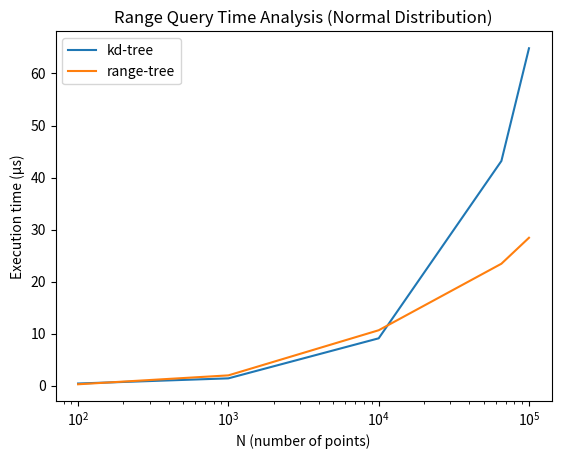

This figure's Python source:
# Project: euclid
# Script: bmark.py
#
# Generate a plot comparing computational runtimes for algorithms
# using matplotlib.

from matplotlib import pyplot as plt
import math


units = 'µs'

sample_sizes = [
    100,
    1_000,
    10_000,
    65_536,
    100_000,
]

# X, Y ~ UNIFORM[0, 100]
# kd_tree = [
#     305.65 * 0.001,
#     1.3954 * 1,
#     7.2284 * 1,
#     33.611 * 1,
#     53.944 * 1,
# ]

# range_tree = [
#     126.81 * 0.001,
#     1.8521 * 1,
#     8.9364 * 1,
#     22.842 * 1,
#     27.417 * 1,
# ]

# X, Y ~ NORM(mean=0, var=81)
kd_tree = [
    450.92 * 0.001,
    1.4431 * 1,
    9.1343 * 1,
    43.198 * 1,
    64.845 * 1,
]

range_tree = [
    306.14 * 0.001,
    2.0150 * 1,
    10.682 * 1,
    23.461 * 1,
    28.447 * 1,
]

# fn_loglog = [math.log2(n)**2 for n in sample_sizes]
# fn_sqrt = [math.sqrt(n) for n in sample_sizes]

# plt.plot(sample_sizes, fn_sqrt, label='${n^{1/2}}$')
# plt.plot(sample_sizes, fn_loglog, label='${\log_2^{2}(n)}$')

# create the plot along with the proper formatting
plt.plot(sample_sizes, kd_tree, label='kd-tree')
plt.plot(sample_sizes, range_tree, label='range-tree')

plt.title('Range Query Time Analysis (Normal Distribution)')
plt.xscale('log')

plt.xlabel('N (number of points)')
# plt.ylabel('Execution time')
plt.ylabel('Execution time ('+str(units)+')')

plt.legend()
plt.show()


# uniform: X, Y ~ U[0, 100]
# normal: X, Y ~ N(mu=0, var=81)

# kd_tree = [
#     _ * 0.001,
#     _ * 1,
#     _ * 1,
#     _ * 1,
#     _ * 1,
# ]

# range_tree = [
#     _ * 0.001,
#     _ * 1,
#     _ * 1,
#     _ * 1,
#     _ * 1,
# ]